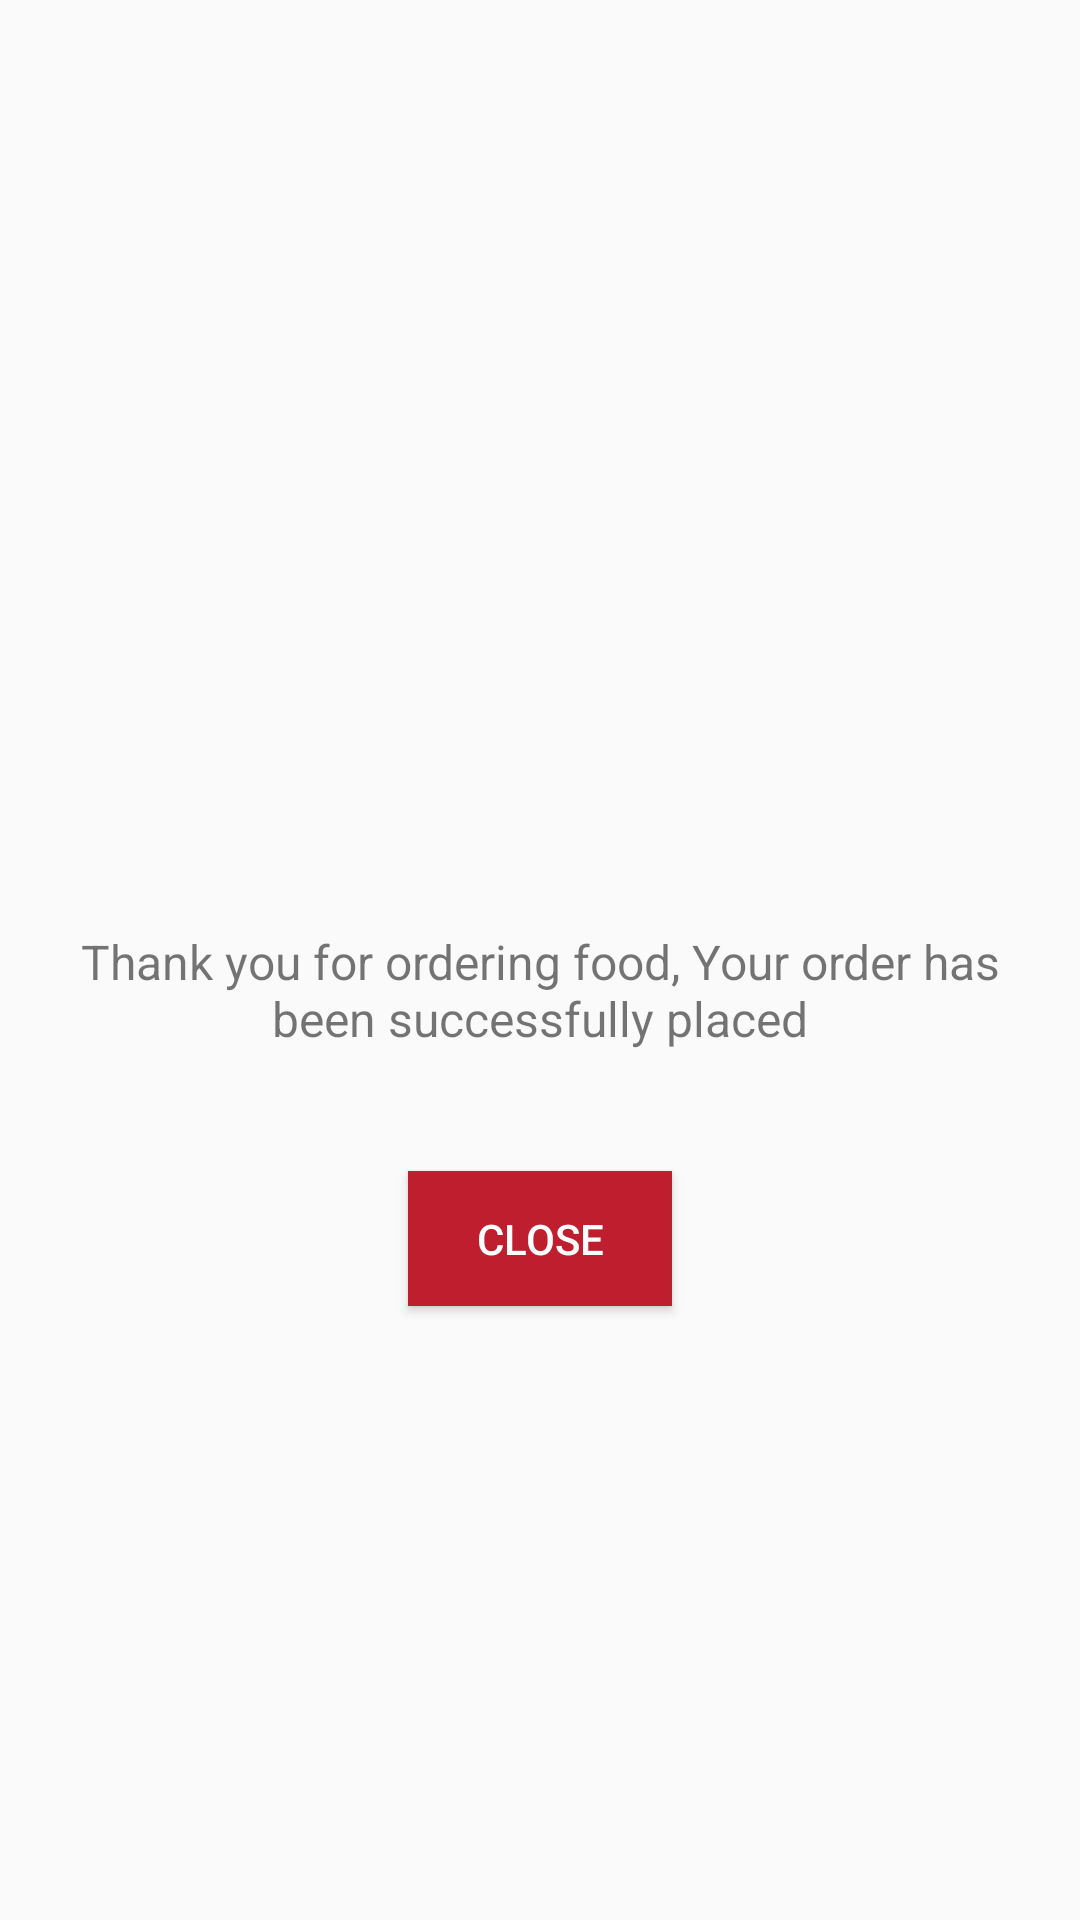

Here is an Android app screen rendered from its layout file. Give the layout XML and the strings, colors and styles it references.
<!-- AndroidManifest.xml: application theme AppTheme -->
<!-- res/layout/layout_dialog_pay_suc.xml -->
<?xml version="1.0" encoding="utf-8"?>

<LinearLayout xmlns:android="http://schemas.android.com/apk/res/android"
    xmlns:app="http://schemas.android.com/apk/res-auto"
    android:orientation="vertical" android:layout_width="wrap_content"
    android:layout_height="wrap_content"
    android:gravity="center"
    android:padding="10dp">

    <ImageView
        android:id="@+id/iv_pay_suc"
        android:layout_width="70dp"
        android:layout_height="70dp"
        android:layout_marginTop="20dp"
        app:srcCompat="@drawable/pay_success"/>

    <TextView
        android:id="@+id/tv_dialog_suc"
        android:layout_width="wrap_content"
        android:layout_height="wrap_content"
        android:text="@string/order_place_success"
        android:padding="5dp"
        android:textSize="16sp"
        android:gravity="center"
        android:layout_marginTop="20dp"
        android:layout_marginBottom="20dp"/>

    <Button
        android:id="@+id/button_close"
        android:layout_width="wrap_content"
        android:layout_height="45dp"
        android:layout_gravity="center"
        android:layout_marginBottom="10dp"
        android:layout_marginTop="15dp"
        android:paddingLeft="20dp"
        android:paddingRight="20dp"
        android:text="@string/close"
        android:textColor="@color/white"
        android:background="@color/maroon" />

</LinearLayout>
<!-- resources referenced by this layout -->
<resources>
  <color name="maroon">#BF1E2E</color>
  <color name="white">#ffffff</color>
  <string name="close">Close</string>
  <string name="order_place_success">Thank you for ordering food, Your order has been successfully placed</string>
  <style name="AppTheme" parent="Theme.AppCompat.Light.NoActionBar">
          
          <item name="colorPrimary">@color/colorPrimary</item>
          <item name="colorPrimaryDark">@color/colorPrimaryDark</item>
          <item name="colorAccent">@color/colorAccent</item>
      </style>
  <color name="colorPrimary">#BF1E2E</color>
  <color name="colorPrimaryDark">#BF1E2E</color>
  <color name="colorAccent">#BF1E2E</color>
</resources>
